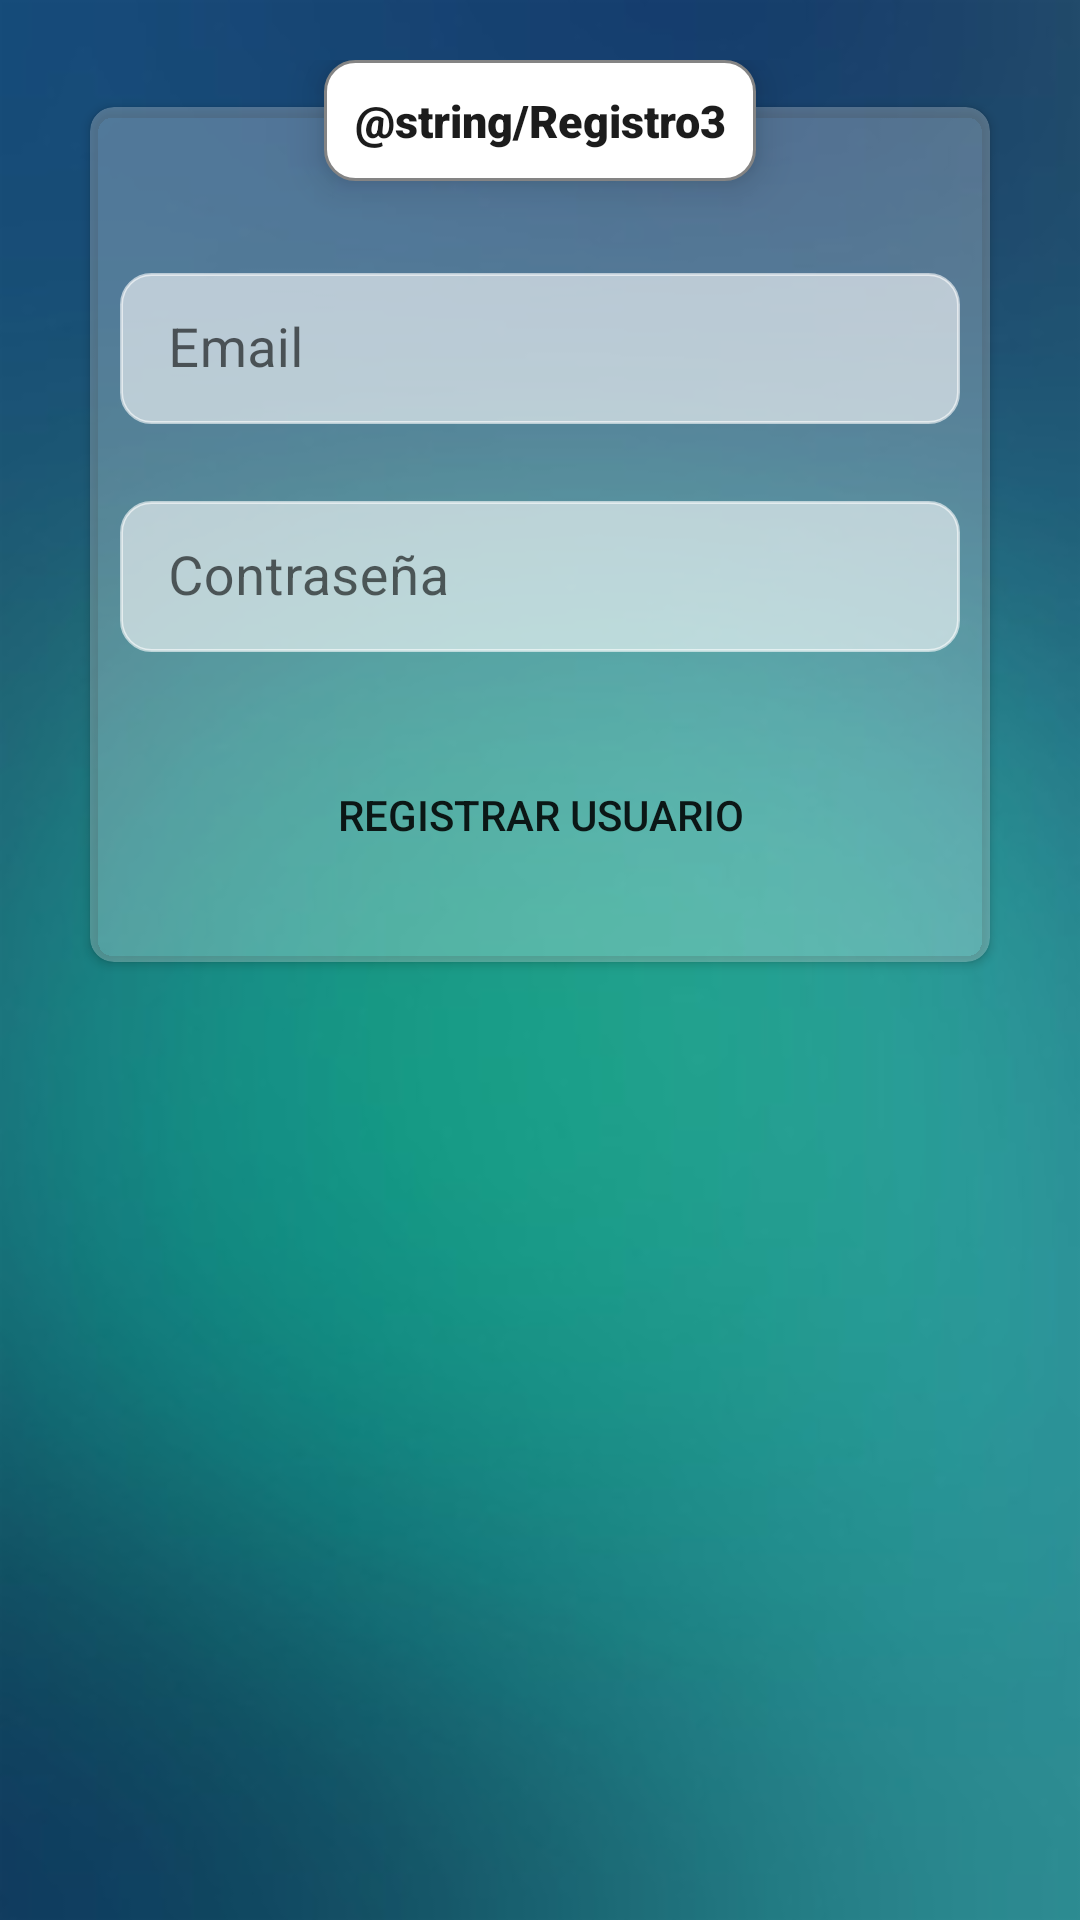

Write the Android layout XML for this screen, with the resource values it uses.
<!-- AndroidManifest.xml: application theme Theme.TruekappNoActionBar -->
<!-- res/layout/fragment_registro03.xml -->
<?xml version="1.0" encoding="utf-8"?>
<LinearLayout xmlns:android="http://schemas.android.com/apk/res/android"
    xmlns:tools="http://schemas.android.com/tools"
    android:layout_width="match_parent"
    android:layout_height="match_parent"
    xmlns:app="http://schemas.android.com/apk/res-auto"
    tools:context=".ui.registroUsuario.RegistroFragment"
    android:orientation="vertical"
    android:padding="20dp"
    android:background="@drawable/fondoregistro">


    <RelativeLayout
        android:layout_width="wrap_content"
        android:layout_height="wrap_content"
        android:layout_gravity="center"
        android:layout_marginBottom="-25dp"
        android:elevation="8dp"
        android:background="@drawable/marco_titulo"
        >

        <TextView
            android:id="@+id/textregistro2"
            android:layout_width="wrap_content"
            android:layout_height="wrap_content"
            android:text="@string/Registro3"
            android:gravity="center"
            android:textSize="15sp"
            android:padding="10dp"
            android:textColor="#1c1c1c"
            android:fontFamily="sans-serif-black"
            />

    </RelativeLayout>


    <com.google.android.material.card.MaterialCardView
        android:layout_width="match_parent"
        android:layout_height="wrap_content"
        android:layout_marginHorizontal="10dp"
        android:backgroundTint="#40FFFFFF"
        app:cardCornerRadius="8dp"
        app:cardElevation="2dp"
        >

        <ScrollView
            android:layout_width="match_parent"
            android:layout_height="wrap_content"
            android:paddingHorizontal="10dp"
            android:paddingVertical="25dp"
            >

            <LinearLayout
                android:layout_width="match_parent"
                android:layout_height="wrap_content"
                android:orientation="vertical">


                <com.google.android.material.textfield.TextInputLayout
                    style="@style/Widget.MaterialComponents.TextInputLayout.OutlinedBox.Dense"
                    android:layout_width="match_parent"
                    android:layout_height="wrap_content"
                    android:id="@+id/userEmailLayout"
                    android:hint="Email"
                    app:errorEnabled="true"
                    android:layout_marginTop="25dp"
                    >

                    <com.google.android.material.textfield.TextInputEditText
                        android:id="@+id/et_Registro_Email"
                        android:layout_width="match_parent"
                        android:layout_height="wrap_content"
                        android:inputType="textEmailAddress"
                        android:textColor="#000000"
                        android:textSize="18sp"
                        android:backgroundTint="@color/blancotransparente"
                        android:background="@drawable/marco_titulo"
                        />
                </com.google.android.material.textfield.TextInputLayout>


                <com.google.android.material.textfield.TextInputLayout
                    style="@style/Widget.MaterialComponents.TextInputLayout.OutlinedBox.Dense"
                    android:layout_width="match_parent"
                    android:layout_height="wrap_content"
                    android:id="@+id/userPasswordLayout"
                    android:hint="Contraseña"
                    app:errorEnabled="true"
                    >

                    <com.google.android.material.textfield.TextInputEditText
                        android:id="@+id/et_Registro_Password"
                        android:layout_width="match_parent"
                        android:layout_height="wrap_content"
                        android:inputType="textPassword"
                        android:textColor="#000000"
                        android:textSize="18sp"
                        android:backgroundTint="@color/blancotransparente"
                        android:background="@drawable/marco_titulo"
                        />
                </com.google.android.material.textfield.TextInputLayout>


                <Button
                    android:id="@+id/btn_RegistroUsuario"
                    android:layout_width="match_parent"
                    android:layout_height="wrap_content"
                    android:layout_marginTop="10dp"
                    android:layout_gravity="right"
                    android:background="@drawable/btn_contorno"
                    android:text="REGISTRAR USUARIO"
                    android:backgroundTint="@color/purple_700"
                    android:elevation="15dp"
                    />

            </LinearLayout>

        </ScrollView>
    </com.google.android.material.card.MaterialCardView>

</LinearLayout>
<!-- resources referenced by this layout -->
<resources>
  <color name="blancotransparente">#99FFFFFF</color>
  <color name="purple_700">#FF3700B3</color>
  <!-- drawable fondoregistro: png bitmap (drawable-hdpi, 62378 bytes) -->
  <!-- drawable marco_titulo (drawable) -->
  <?xml version="1.0" encoding="utf-8"?>
  <shape xmlns:android="http://schemas.android.com/apk/res/android">
  
      <stroke android:color="#848484"
              android:width="1dp"/>
      <corners android:radius="10dp"/>
      <solid
          android:color="@color/white" />
  
  </shape>
  <style name="Theme.TruekappNoActionBar" parent="Theme.MaterialComponents.DayNight.NoActionBar">
          
          <item name="colorPrimary">@color/verde</item>
          <item name="colorPrimaryVariant">@color/purple_700</item>
          <item name="colorOnPrimary">@color/white</item>
          
          <item name="colorSecondary">@color/azul</item>
          <item name="colorSecondaryVariant">@color/teal_700</item>
          <item name="colorOnSecondary">@color/black</item>
          
          <item name="android:statusBarColor" tools:targetApi="l">?attr/colorPrimaryVariant</item>
  
          
          <item name="android:windowTranslucentStatus" tools:targetApi="kitkat">true</item>
      </style>
  <color name="white">#FFFFFFFF</color>
  <color name="verde">#54C74C </color>
  <color name="azul">#223CA4</color>
  <color name="teal_700">#FF018786</color>
  <color name="black">#FF000000</color>
</resources>
